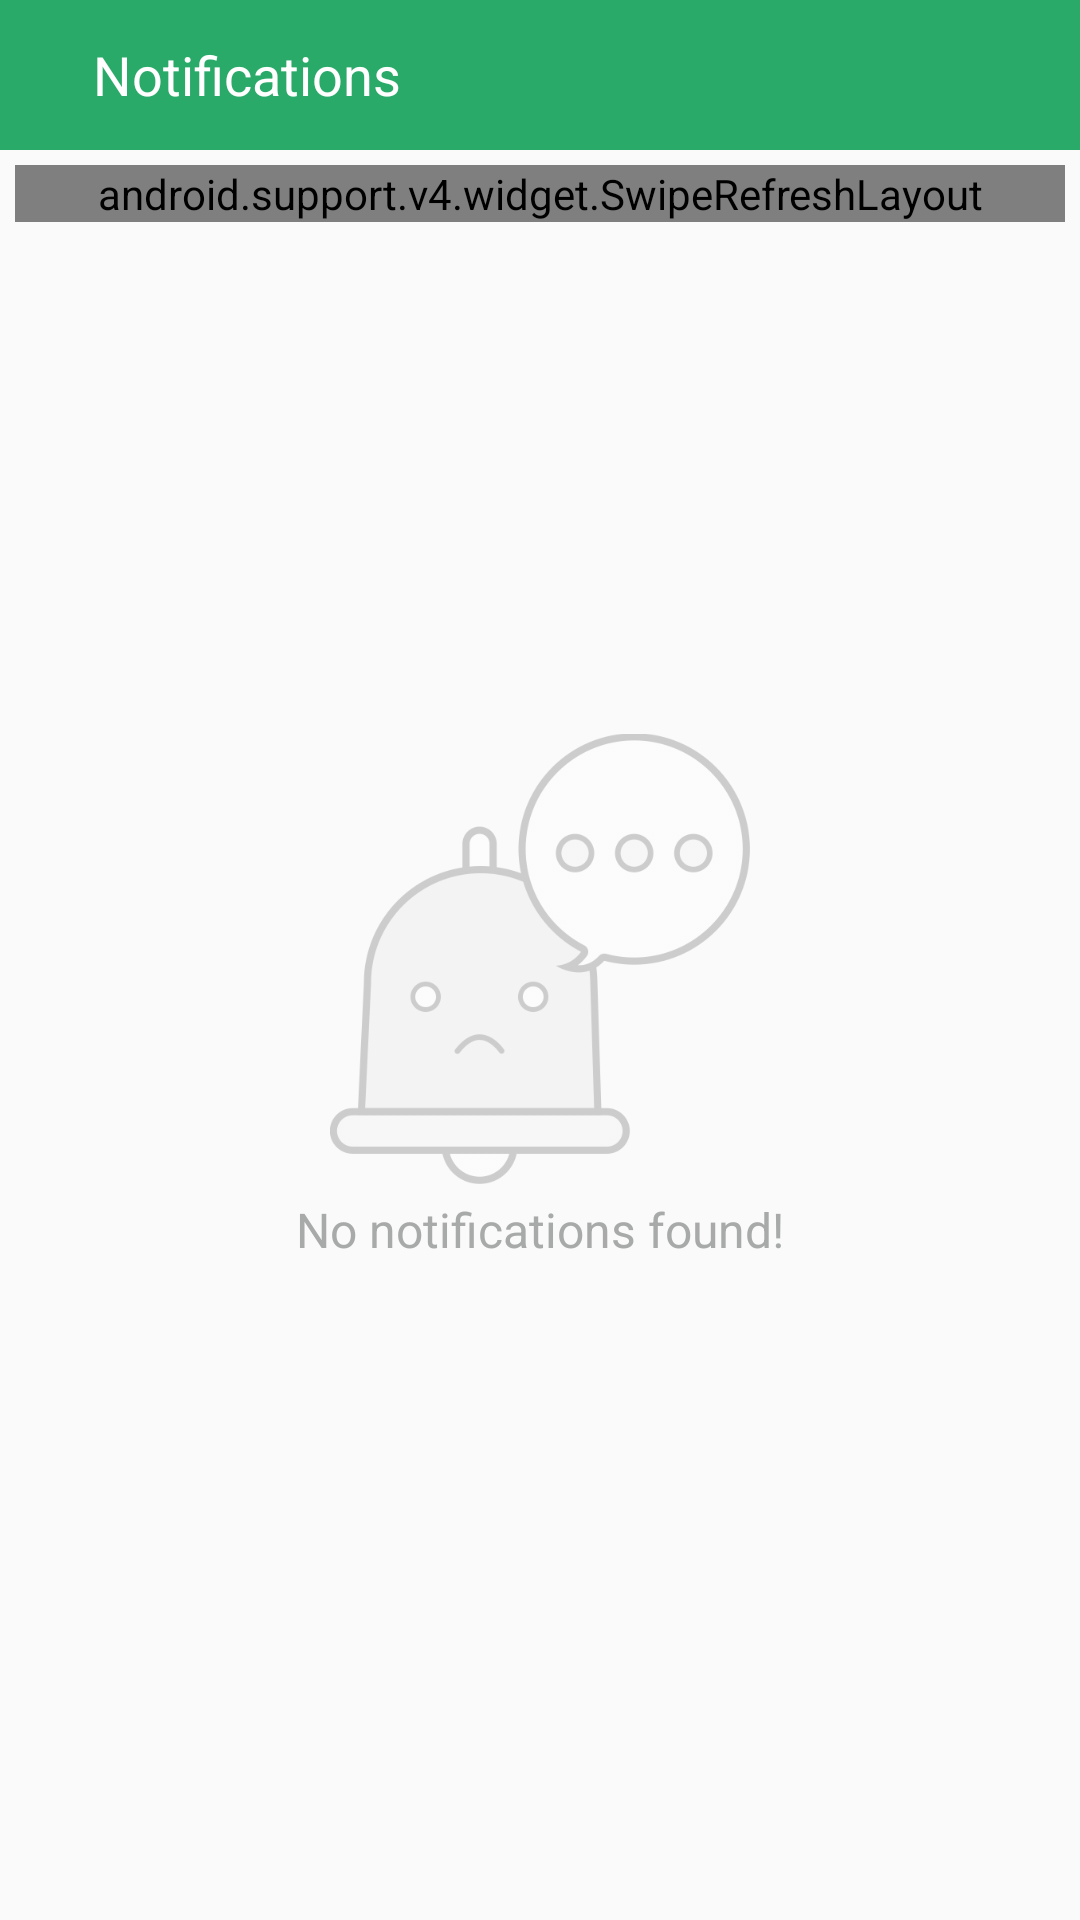

Produce the Android XML layout that renders to this screen, including the resource entries it uses.
<!-- AndroidManifest.xml: application theme AppTheme -->
<!-- res/layout/activity_notifications.xml -->
<?xml version="1.0" encoding="utf-8"?>
<RelativeLayout
    xmlns:android="http://schemas.android.com/apk/res/android"
    xmlns:app="http://schemas.android.com/apk/res-auto"
    xmlns:tools="http://schemas.android.com/tools"
    android:layout_width="match_parent"
    android:layout_height="match_parent"
    tools:context=".javaClasses.Notifications">

    <RelativeLayout
        android:layout_width="match_parent"
        android:layout_height="50dp"
        android:id="@+id/toolbar"
        android:background="@color/colorGreen">

        <ImageView
            android:layout_width="wrap_content"
            android:layout_height="wrap_content"
            android:src="@drawable/back_btn"
            android:layout_marginTop="@dimen/dist_10"
            android:id="@+id/backbtn"
            android:layout_marginLeft="16dp"
            android:layout_centerVertical="true"/>

        <TextView
            android:layout_width="wrap_content"
            android:layout_height="wrap_content"
            android:text="Notifications"
            android:layout_toRightOf="@+id/backbtn"
            android:layout_marginLeft="@dimen/dist_15"
            android:textColor="@color/colorWhite"
            android:textSize="18sp"
            android:layout_marginTop="@dimen/dist_10"
            android:layout_centerVertical="true"/>

        <ImageView
            android:layout_width="25dp"
            android:layout_height="25dp"
            android:visibility="gone"
            android:src="@drawable/filtericon"
            android:layout_alignParentRight="true"
            android:layout_marginRight="@dimen/dist_20"
            android:layout_marginTop="12dp"/>


    </RelativeLayout>

    <android.support.v4.widget.SwipeRefreshLayout
        xmlns:android="http://schemas.android.com/apk/res/android"
        android:id="@+id/swiperefresh"
        android:layout_width="match_parent"
        android:layout_height="wrap_content"
        android:layout_below="@+id/toolbar"
        android:layout_margin="@dimen/dist_5">

        <android.support.v7.widget.RecyclerView
            android:id="@+id/my_recycler_view"
            android:layout_width="match_parent"
            android:layout_height="wrap_content"
            android:scrollbars="vertical"
            android:layout_marginTop="8dp"
            android:layout_marginLeft="8dp"
            android:layout_marginRight="8dp"
            android:layout_marginBottom="8dp"/>

    </android.support.v4.widget.SwipeRefreshLayout>

    <RelativeLayout
        android:layout_width="match_parent"
        android:layout_height="wrap_content"
        android:layout_marginTop="@dimen/album_dp_50"
        android:id="@+id/notirel"
        android:layout_centerInParent="true">

        <ImageView
            android:id="@+id/no_data_img"
            android:layout_width="140dp"
            android:layout_height="150dp"
            android:src="@drawable/no_notification"
            android:alpha="0.5"
            android:scaleType="centerCrop"
            android:layout_centerInParent="true"/>

        <TextView
            android:layout_width="match_parent"
            android:layout_height="wrap_content"
            android:text="No notifications found!"
            android:textColor="@color/colorGrey"
            android:layout_below="@+id/no_data_img"
            android:textSize="16sp"
            android:layout_marginTop="@dimen/dist_30"
            android:gravity="center"/>

    </RelativeLayout>


</RelativeLayout>
<!-- resources referenced by this layout -->
<resources>
  <color name="colorGreen">#29aa69</color>
  <color name="colorGrey">#a8aaa9</color>
  <color name="colorWhite">#FFFFFF</color>
  <dimen name="dist_10">10dp</dimen>
  <dimen name="dist_15">15sp</dimen>
  <dimen name="dist_20">20dp</dimen>
  <dimen name="dist_30">30dp</dimen>
  <dimen name="dist_5">5dp</dimen>
  <!-- drawable filtericon: png bitmap (drawable-xhdpi, 1990 bytes) -->
  <!-- drawable no_notification: png bitmap (drawable-xxhdpi, 29211 bytes) -->
  <style name="AppTheme" parent="Theme.AppCompat.Light.NoActionBar">
          
          <item name="colorPrimary">@color/colorPrimary</item>
          <item name="colorPrimaryDark">@color/colorPrimaryDark</item>
          <item name="colorAccent">@color/colorAccent</item>
      </style>
  <color name="colorPrimary">#3F51B5</color>
  <color name="colorPrimaryDark">#1f8c45</color>
  <color name="colorAccent">#29bc61</color>
</resources>
